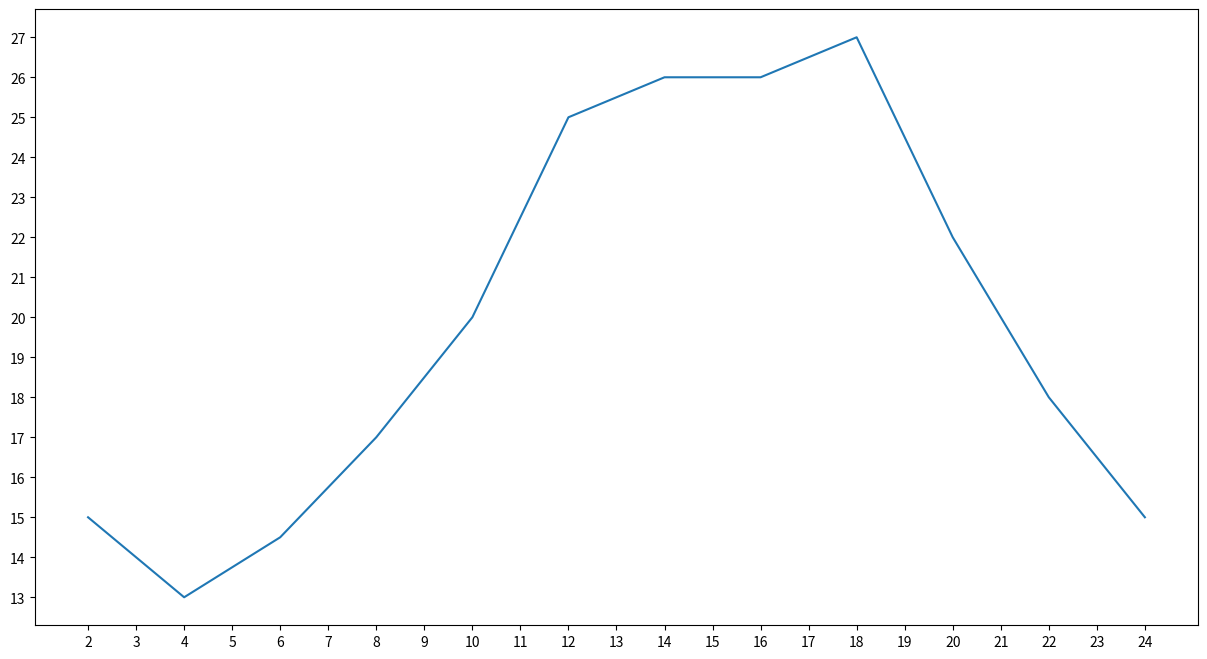

This figure's Python source:
# -*- coding:UTF-8 -*-
"""
[redacted]
日期:2021年04月01日14时
"""

from matplotlib import pyplot as plt

# 设置图片大小
fig = plt.figure(figsize=(15, 8), dpi=80)

x = range(2, 26, 2)
y = [15, 13, 14.5, 17, 20, 25, 26, 26, 27, 22, 18, 15]

# 绘图
plt.plot(x, y)

# 绘制x轴的刻度
plt.xticks(range(2, 25))
plt.yticks(range(min(y), max(y) + 1))

# 保存
plt.savefig("./t1.png")  # 可以保存为svg这种矢量图格式，放大不会有锯齿

# 展示图形iz
plt.show()
